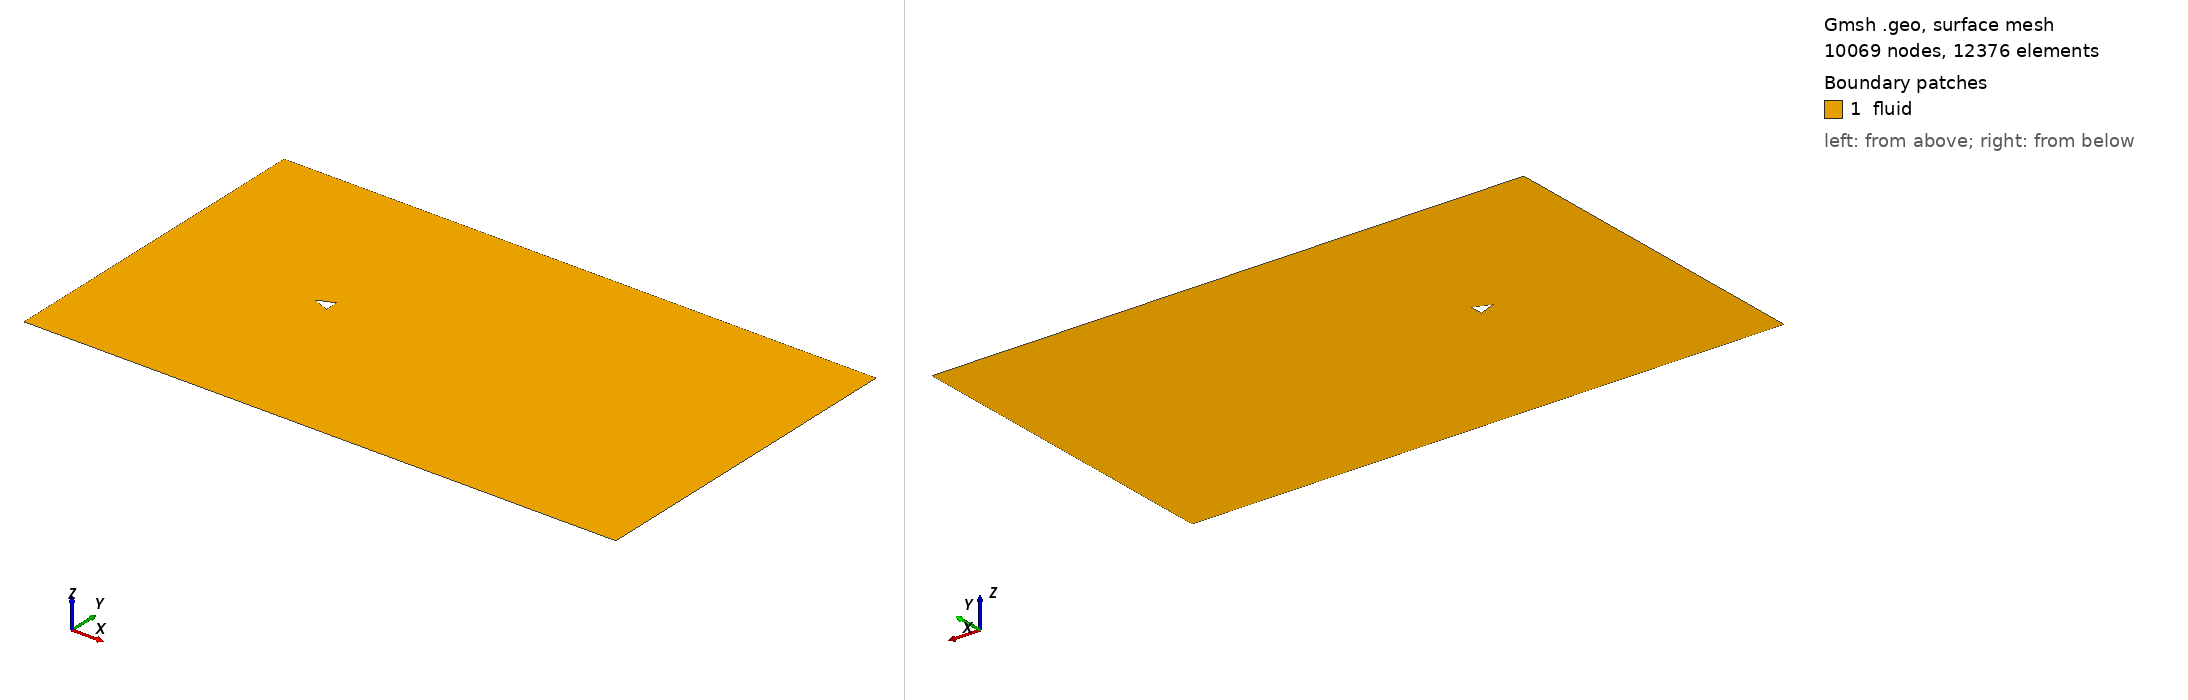

Gmsh geometry script, surface-meshed: 10069 nodes, 12376 surface elements. Boundary patches (legend numbers): 1 fluid. Left view from above one corner, right view from below the opposite corner. Legend entries are the model's physical surfaces. The drawing asked Gmsh for element sizes between 1% and 20% of the model's largest extent; the script's own settings can give other sizes.

=== triangle_ar_1p25.geo (drawn) ===
element_scale = 3;
// Gmsh project created on Mon Feb 22 15:28:21 2021

// ********************  control  ********************
// Dimensions
diamond_thickness = 0.4;
diamond_length = 0.5;
outer_cir_rad = 1.5;
xmax = 25;
xmin = -10;
ymax = 10;
ymin = -10;
zmax = 1;

// Circle Mesh Controls
Nc = 20*element_scale;
Rc = 1;

// Y-direction Mesh Controls
Ny_outer = 8*element_scale;
Ry_outer = 1;

Ny_inner = 12*element_scale;

// X-direction Mesh Controls
Nx_outer_right = 26*element_scale;
Nx_outer_left = 3*element_scale;

Nx_inner = 4*element_scale;

// Z-direction Mesh Controls
Nz = 1;
// ********************************************************

// ********************  points  ********************
// Outer bounds
Point(1) = {xmin, ymax, 0, 1.0};
Point(2) = {xmax, ymax, 0, 1.0};
Point(3) = {xmax, ymin, 0, 1.0};
Point(4) = {xmin, ymin, 0, 1.0};

// Outer cicular points
Point(5) = {outer_cir_rad, outer_cir_rad, 0, 1.0};
Point(6) = {-outer_cir_rad, outer_cir_rad, 0, 1.0};
Point(7) = {outer_cir_rad, -outer_cir_rad, 0, 1.0};
Point(8) = {-outer_cir_rad, -outer_cir_rad, 0, 1.0};

// Intermediate outer bounds
Point(9) = {xmin, outer_cir_rad, 0, 1.0};
Point(10) = {xmin, -outer_cir_rad, 0, 1.0};
Point(11) = {-outer_cir_rad, ymin, 0, 1.0};
Point(12) = {-outer_cir_rad, ymax, 0, 1.0};
Point(13) = {outer_cir_rad, ymax, 0, 1.0};
Point(14) = {outer_cir_rad, ymin, 0, 1.0};
Point(15) = {xmax, outer_cir_rad, 0, 1.0};
Point(16) = {xmax, -outer_cir_rad, 0, 1.0};

// Midpoint
Point(17) = {0, 0, 0, 1.0};

//  Inner points
Point(18) = {-diamond_length, 0, 0, 1.0};
Point(19) = {diamond_length, -diamond_thickness, 0, 1.0};
Point(20) = {diamond_length, diamond_thickness, 0, 1.0};
// Point(21) = {diamond_length, -diamond_thickness, 0, 1.0};
// ********************************************************

// ********************  lines  ********************
// // Bounding box
Line(1) = {1, 9};
Line(2) = {9, 10};
Line(3) = {10, 4};
Line(4) = {4, 11};
Line(5) = {11, 14};
Line(6) = {14, 3};
Line(7) = {3, 16};
Line(8) = {16, 15};
Line(9) = {15, 2};
Line(10) = {2, 13};
Line(11) = {13, 12};
Line(12) = {12, 1};

// Cross lines
Line(13) = {9, 6};
Line(14) = {10, 8};
Line(15) = {11, 8};
Line(16) = {14, 7};
Line(17) = {16, 7};
Line(18) = {15, 5};
Line(19) = {13, 5};
Line(20) = {12, 6};

// Outer circle
Circle(21) = {6, 17, 8};
Circle(22) = {8, 17, 7};
Circle(23) = {7, 17, 5};
Circle(24) = {5, 17, 6};

// Inner lines
Line(25) = {20, 19};
Line(26) = {19, 18};
Line(27) = {18, 20};

// Line(26) = {19, 21};
// Line(27) = {21, 18};
// ********************************************************

// ********************  Surfaces  ********************
// Outer domain
Curve Loop(1) = {1, 13, -20, 12};
Plane Surface(1) = {1};
Curve Loop(2) = {11, 20, -24, -19};
Plane Surface(2) = {2};
Curve Loop(3) = {10, 19, -18, 9};
Plane Surface(3) = {3};
Curve Loop(4) = {8, 18, -23, -17};
Plane Surface(4) = {4};
Curve Loop(5) = {7, 17, -16, 6};
Plane Surface(5) = {5};
Curve Loop(6) = {5, 16, -22, -15};
Plane Surface(6) = {6};
Curve Loop(7) = {4, 15, -14, 3};
Plane Surface(7) = {7};
Curve Loop(8) = {2, 14, -21, -13};
Plane Surface(8) = {8};

// Inner domain
Curve Loop(9) = {24, 21, 22, 23};
Curve Loop(10) = {25, 26, 27};
Plane Surface(9) = {9, 10};
// ********************************************************

// ********************  Recombine  ********************
Recombine Surface {1, 2, 3, 4, 5, 6, 7, 8};
// ********************************************************

// // ********************  Setting mesh points  ********************
// Outer domain
Transfinite Curve {1, 20, 19, 9} = Ny_outer Using Progression 1;
Transfinite Curve {3, 15, 16, 7} = Ny_outer Using Progression 1;

Transfinite Curve {12, 13, 14, 4} = Nx_outer_left Using Progression 1;
Transfinite Curve {10, 18, 17, 6} = Nx_outer_right Using Progression 1;

// Cross domain
Transfinite Curve {2, 21} = Ny_inner*0.5 Using Progression 1;
Transfinite Curve {8, 23} = Ny_inner Using Progression 1;

Transfinite Curve {11, 24} = Nx_inner Using Progression 1;
Transfinite Curve {5, 22} = Nx_inner Using Progression 1;

// Inner domain
Transfinite Curve {25} = Nc Using Progression 1;
Transfinite Curve {28} = Nc Using Progression 1;
Transfinite Curve {27} = Nc Using Progression 1;
Transfinite Curve {26} = Nc Using Progression 1;
// ********************************************************

// ********************  Mesh surfaces  ********************
Transfinite Surface {1};
Transfinite Surface {2};
Transfinite Surface {3};
Transfinite Surface {4};
Transfinite Surface {5};
Transfinite Surface {6};
Transfinite Surface {7};
Transfinite Surface {8};
// ********************************************************

// ********************  Make 3D  ********************
Physical Curve("in") = {1, 2, 3};
Physical Curve("out") = {9, 8, 7};
Physical Curve("topbottom") = {4, 5, 6, 12, 11, 10};
Physical Curve("obstacle") = {28, 27, 26, 25};
Physical Surface("fluid") = {1, 2, 3, 4, 9, 5, 6, 7, 8};
